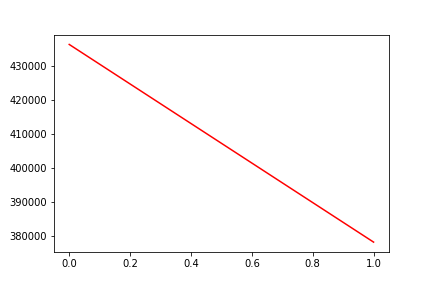

Data behind this chart, as committed beside it:
, date, assets
0, 0, 436350
1, 20190304, 378315
